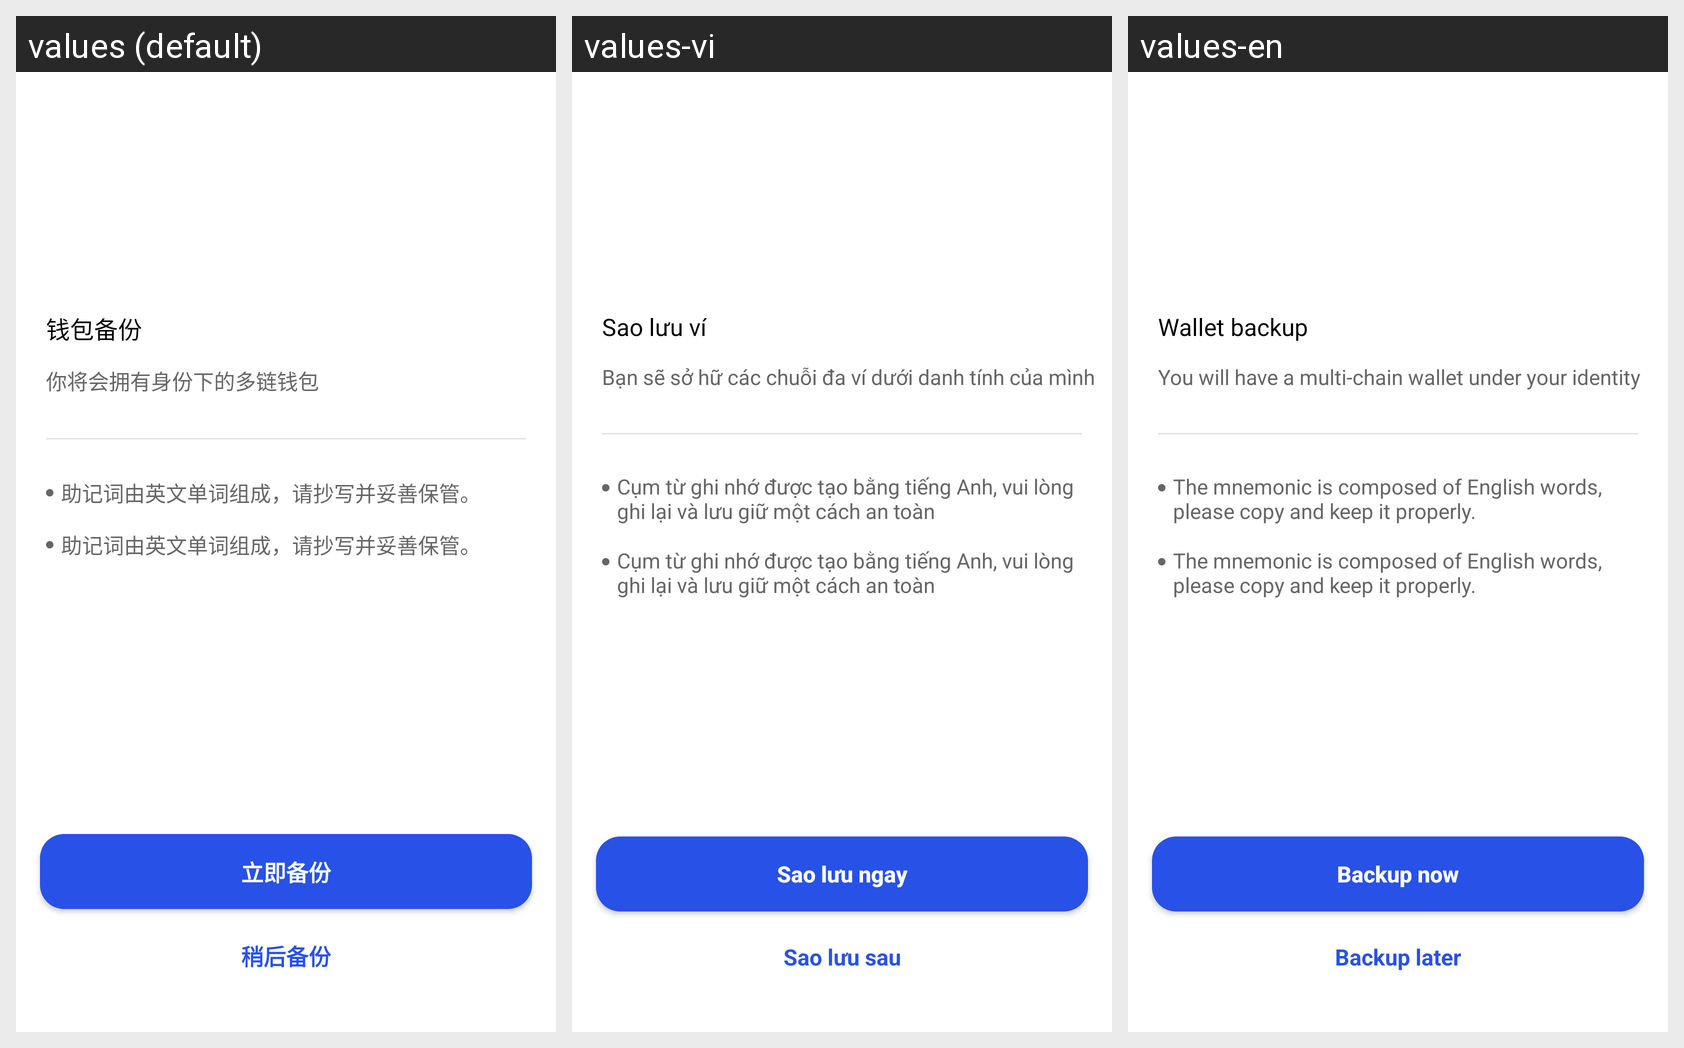

The same Android screen rendered under several of its app's locales, left to right. List the strings drawn on it with the default value and each locale's translation.
Android screen res/layout/activity_wallet_backup.xml rendered under 3 locales, left to right: values (default), values-vi, values-en. Device: Nexus 5 (rendered at 1080×1920; each locale shown at half size, 540×960, under a caption strip naming it); theme AppTheme.NoActionBar.
Strings drawn on this screen, with the default value and each locale's value (text and hints the layout hard-codes, and strings that could not be matched under every locale, appear in the picture but are not listed):

Wallet_backup
  values: 钱包备份
  values-vi: Sao lưu ví
  values-en: Wallet backup

will_have_many_wallet
  values: 你将会拥有身份下的多链钱包
  values-vi: Bạn sẽ sở hữ các chuỗi đa ví dưới danh tính của mình
  values-en: You will have a multi-chain wallet under your identity

mnemonic_save_tip
  values: 助记词由英文单词组成，请抄写并妥善保管。
  values-vi: Cụm từ ghi nhớ được tạo bằng tiếng Anh, vui lòng ghi lại và lưu giữ một cách an toàn
  values-en: The mnemonic is composed of English words, please copy and keep it properly.

backup_later
  values: 稍后备份
  values-vi: Sao lưu sau
  values-en: Backup later

backup_now
  values: 立即备份
  values-vi: Sao lưu ngay
  values-en: Backup now
